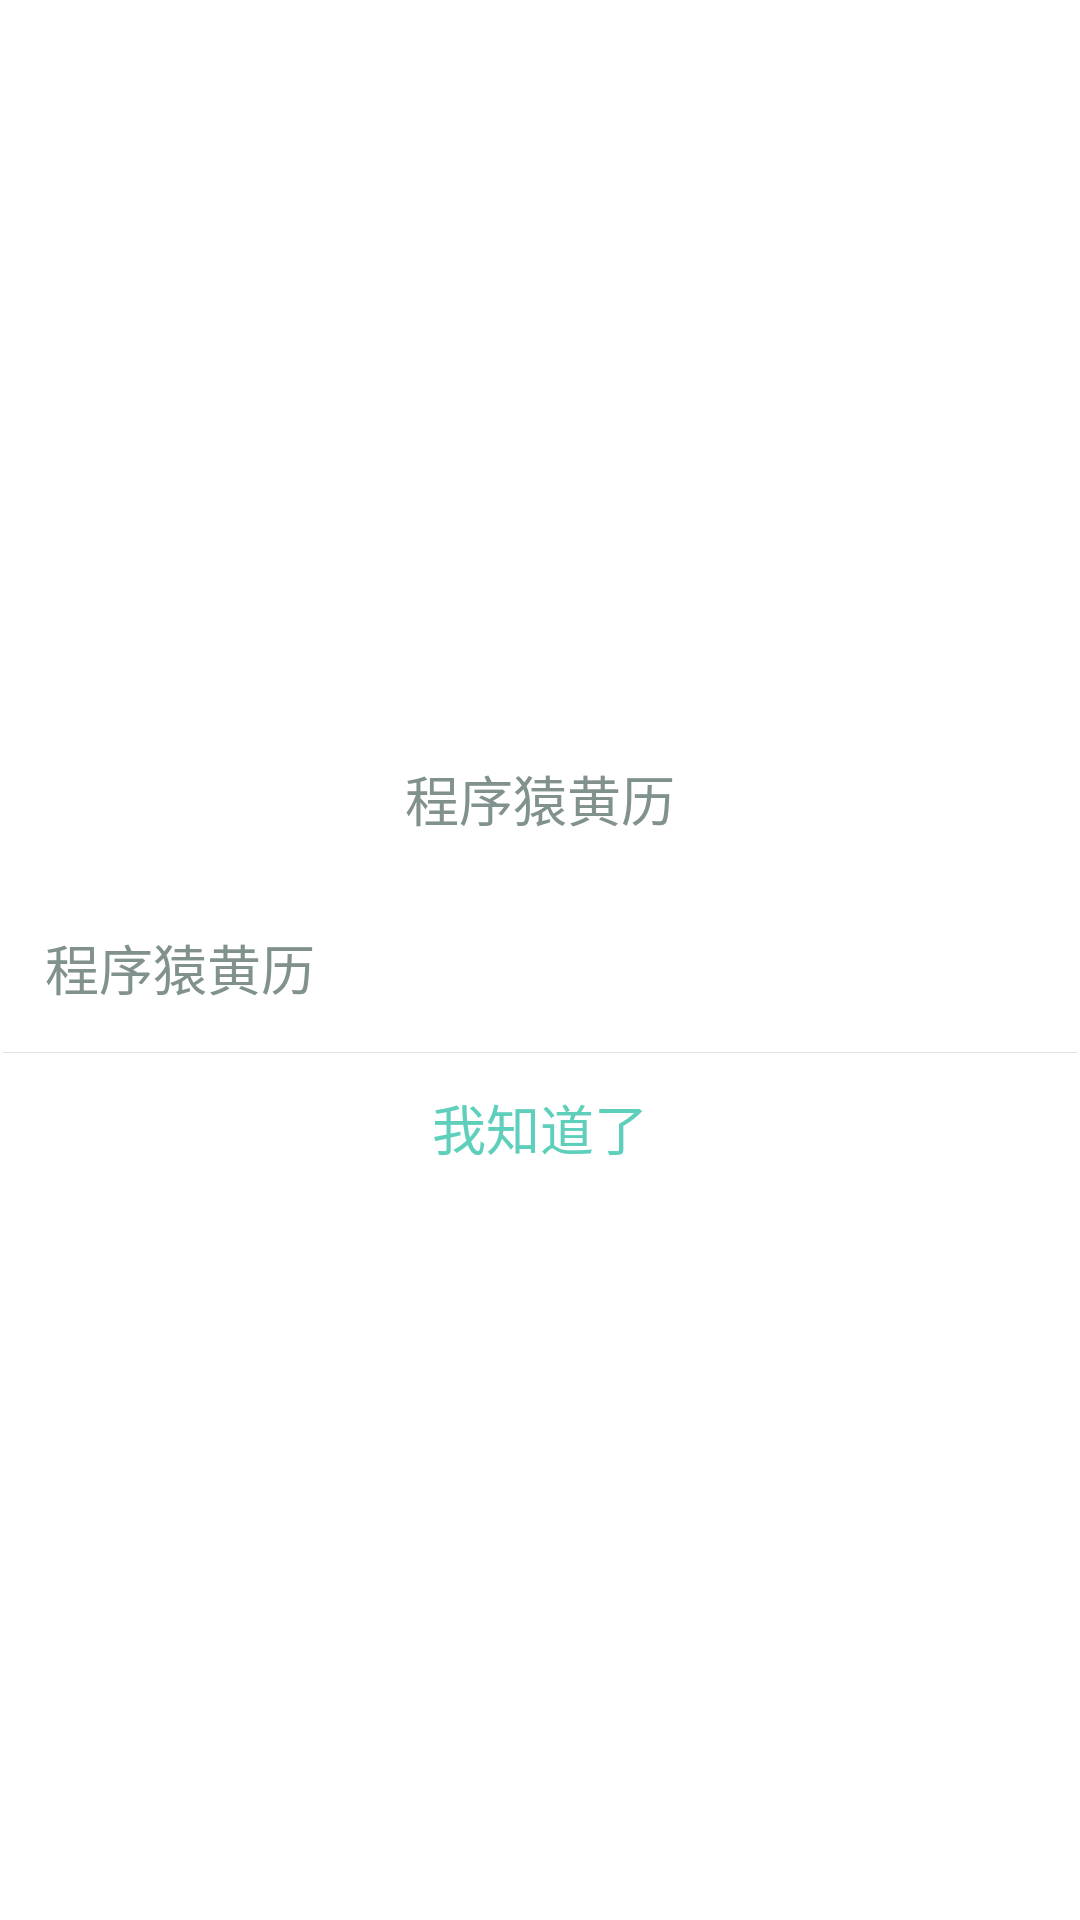

Android layout source for this screen:
<!-- AndroidManifest.xml: application theme MZV2Theme -->
<!-- res/layout/mz_message_dialog.xml -->
<?xml version="1.0" encoding="utf-8"?>
<LinearLayout xmlns:android="http://schemas.android.com/apk/res/android"
    xmlns:tools="http://schemas.android.com/tools"
    android:id="@+id/dialog_view_msg"
    android:layout_width="fill_parent"
    android:layout_height="fill_parent"
    android:layout_margin="0dip"
    android:background="@drawable/dialog_corners_bg"
    android:gravity="center"
    android:minHeight="160dip"
    android:minWidth="320dip"
    android:orientation="vertical"
    android:padding="0dip" >

    <TextView
        android:id="@+id/dialog_txt_title"
        android:layout_width="match_parent"
        android:layout_height="wrap_content"
        android:gravity="center"
        android:padding="15dip"
        android:text="@string/app_name"
        android:textColor="@color/C3"
        android:textSize="@dimen/T2" />
    
    <TextView
        android:id="@+id/dialog_txt_msg"
        android:layout_width="match_parent"
        android:layout_height="wrap_content"
        android:padding="15dip"
        android:text="@string/app_name"
        android:textColor="@color/C3"
        android:textSize="@dimen/T2" />

    <View
        android:layout_width="match_parent"
        android:layout_height="@dimen/line_1px"
        android:layout_marginLeft="1dip"
        android:layout_marginRight="1dip"
        android:background="@color/v2_bottom_line"
        android:contentDescription="@null" />

    <Button
        android:id="@+id/dialog_btn_ok"
        style="@style/custom_dialog_btn"
        android:layout_width="match_parent"
        android:layout_height="@dimen/setting_height"
        android:layout_marginBottom="1dip"
        android:layout_marginLeft="1dip"
        android:layout_marginRight="1dip"
        android:text="@string/txt_i_know" />

</LinearLayout>
<!-- resources referenced by this layout -->
<resources>
  <color name="C3">#81918E</color>
  <color name="v2_bottom_line">@color/L2</color>
  <dimen name="T2">18sp</dimen>
  <dimen name="line_1px">1px</dimen>
  <dimen name="setting_height">50dip</dimen>
  <!-- drawable dialog_corners_bg (drawable) -->
  <?xml version="1.0" encoding="utf-8"?>
  <shape xmlns:android="http://schemas.android.com/apk/res/android" >
  
      <solid android:color="#FFFFFF" />
  
      <corners
          android:bottomLeftRadius="4dip"
          android:bottomRightRadius="4dip"
          android:topLeftRadius="4dip"
          android:topRightRadius="4dip" />
  
  </shape>
  <string name="app_name">程序猿黄历</string>
  <string name="txt_i_know">我知道了</string>
  <style name="custom_dialog_btn">
          <item name="android:background">@drawable/bg_white_selector</item>
          <item name="android:textColor">@color/v2_maizi_blue</item>
          <item name="android:textSize">@dimen/T2</item>
      </style>
  <style name="MZV2Theme" parent="@android:style/Theme.Holo.Light.NoActionBar">
          <item name="android:textColor">#1A1A1A</item>
          <item name="android:textSize">14sp</item>
          <item name="android:background">#00000000</item>
      </style>
  <color name="L2">#E2E2E2</color>
  <!-- drawable bg_white_selector (drawable) -->
  <?xml version="1.0" encoding="utf-8"?>
  <selector xmlns:android="http://schemas.android.com/apk/res/android">
  	
      <item android:drawable="@color/gray_light" android:state_enabled="false"></item>
      <item android:drawable="@color/C7" android:state_pressed="false"></item>
      <item android:drawable="@color/B6" android:state_pressed="true"></item>
  
  </selector>
  <color name="v2_maizi_blue">@color/C4</color>
  <color name="gray_light">#CCCCCC</color>
  <color name="C7">#FFFFFF</color>
  <color name="B6">#EEEEEE</color>
  <color name="C4">#5ECFBA</color>
</resources>
